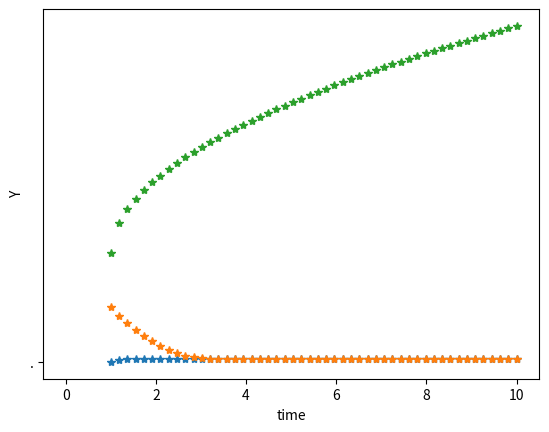

The script that saved this image:
import numpy as np
from scipy.integrate import odeint
import matplotlib.pyplot as plt
def returns_dydt(y,t):
    dydt=(1-y)/(1.95-y)-y/(0.05+y)
    return dydt
y0=[0,1,2]
t=np.linspace(1,10)
y=odeint(returns_dydt,y0,t)
plt.plot(t,y,'*',".")
plt.xlabel("time")
plt.ylabel("Y")
plt.show()
